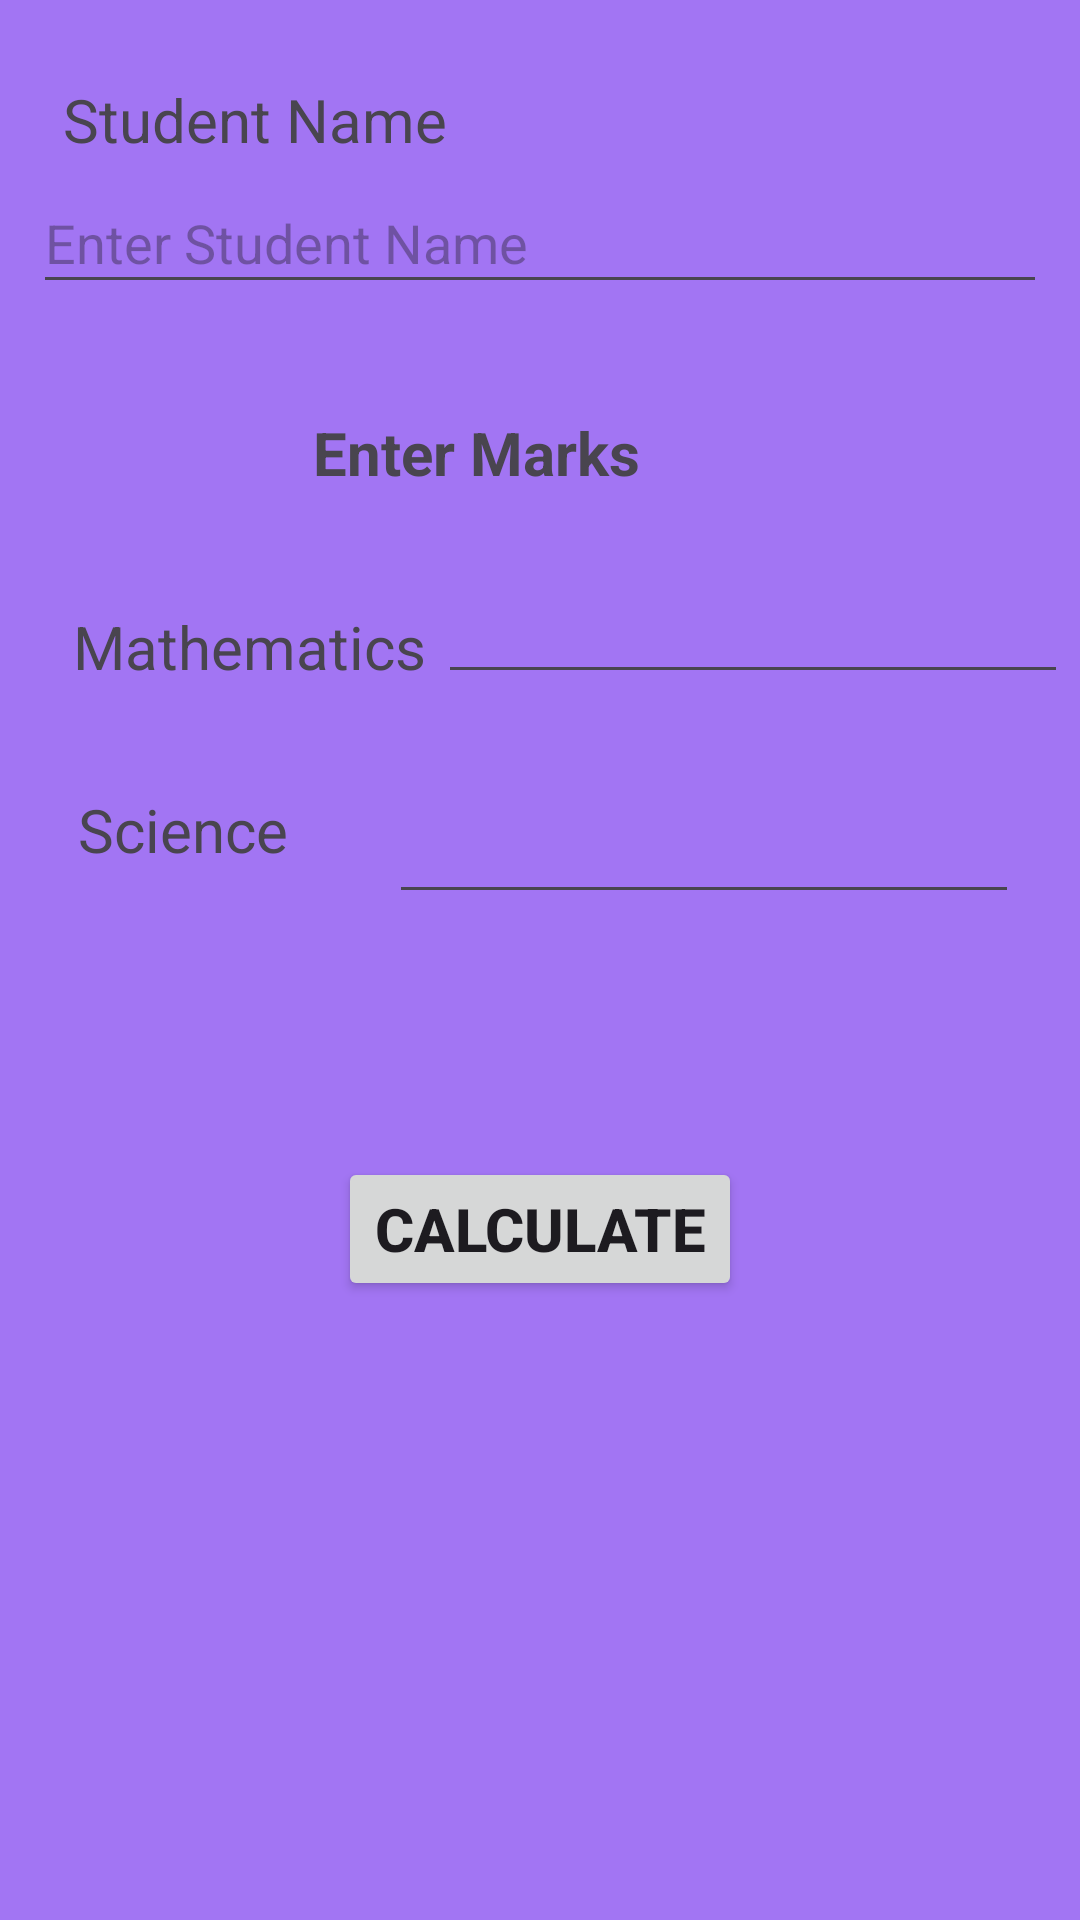

Layout XML and referenced resources for this Android screen:
<!-- AndroidManifest.xml: application theme Theme.StudentMarksCalculater -->
<!-- res/layout/activity_calculater.xml -->
<?xml version="1.0" encoding="utf-8"?>
<androidx.constraintlayout.widget.ConstraintLayout xmlns:android="http://schemas.android.com/apk/res/android"
    xmlns:app="http://schemas.android.com/apk/res-auto"
    xmlns:tools="http://schemas.android.com/tools"
    android:layout_width="match_parent"
    android:layout_height="match_parent"
    android:background="@color/loginpage"
    tools:context=".calculater">

    <TextView
        android:id="@+id/tvStudentName"
        android:layout_width="wrap_content"
        android:layout_height="wrap_content"
        android:text="@string/tvStudent"
        android:textSize="20sp"
        app:layout_constraintBottom_toBottomOf="parent"
        app:layout_constraintEnd_toEndOf="parent"
        app:layout_constraintHorizontal_bias="0.09"
        app:layout_constraintStart_toStartOf="parent"
        app:layout_constraintTop_toTopOf="parent"
        app:layout_constraintVertical_bias="0.043" />

    <TextView
        android:id="@+id/textView2"
        android:layout_width="wrap_content"
        android:layout_height="wrap_content"
        android:text="@string/title"
        android:textSize="20sp"
        android:textStyle="bold"
        app:layout_constraintBottom_toBottomOf="parent"
        app:layout_constraintEnd_toEndOf="parent"
        app:layout_constraintHorizontal_bias="0.416"
        app:layout_constraintStart_toStartOf="parent"
        app:layout_constraintTop_toBottomOf="@+id/tvStudentName"
        app:layout_constraintVertical_bias="0.15" />

    <EditText
        android:id="@+id/etvstudentName"
        android:layout_width="338dp"
        android:layout_height="44dp"
        android:ems="10"
        android:hint="@string/hStudent"
        android:inputType="text"
        app:layout_constraintBottom_toBottomOf="parent"
        app:layout_constraintEnd_toEndOf="parent"
        app:layout_constraintHorizontal_bias="0.493"
        app:layout_constraintStart_toStartOf="parent"
        app:layout_constraintTop_toTopOf="parent"
        app:layout_constraintVertical_bias="0.096" />

    <TextView
        android:id="@+id/textView3"
        android:layout_width="wrap_content"
        android:layout_height="wrap_content"
        android:text="@string/tv1"
        android:textSize="20sp"
        app:layout_constraintBottom_toBottomOf="parent"
        app:layout_constraintEnd_toEndOf="parent"
        app:layout_constraintHorizontal_bias="0.101"
        app:layout_constraintStart_toStartOf="parent"
        app:layout_constraintTop_toBottomOf="@+id/textView2"
        app:layout_constraintVertical_bias="0.084" />

    <EditText
        android:id="@+id/etvMath"
        android:layout_width="wrap_content"
        android:layout_height="wrap_content"
        android:ems="10"
        android:inputType="text"
        app:layout_constraintBottom_toBottomOf="parent"
        app:layout_constraintEnd_toEndOf="parent"
        app:layout_constraintHorizontal_bias="0.495"
        app:layout_constraintStart_toEndOf="@+id/textView3"
        app:layout_constraintTop_toBottomOf="@+id/textView2"
        app:layout_constraintVertical_bias="0.059" />

    <TextView
        android:id="@+id/textView5"
        android:layout_width="wrap_content"
        android:layout_height="wrap_content"
        android:text="@string/tv2"
        android:textSize="20sp"
        app:layout_constraintBottom_toBottomOf="parent"
        app:layout_constraintEnd_toEndOf="parent"
        app:layout_constraintHorizontal_bias="0.09"
        app:layout_constraintStart_toStartOf="parent"
        app:layout_constraintTop_toBottomOf="@+id/etvMath"
        app:layout_constraintVertical_bias="0.083" />

    <EditText
        android:id="@+id/etvSce"
        android:layout_width="wrap_content"
        android:layout_height="wrap_content"
        android:ems="10"
        android:inputType="text"
        app:layout_constraintBottom_toBottomOf="parent"
        app:layout_constraintEnd_toEndOf="parent"
        app:layout_constraintHorizontal_bias="0.865"
        app:layout_constraintStart_toStartOf="parent"
        app:layout_constraintTop_toBottomOf="@+id/etvMath"
        app:layout_constraintVertical_bias="0.087" />

    <Button
        android:id="@+id/btnCal"
        android:layout_width="wrap_content"
        android:layout_height="wrap_content"
        android:text="@string/cal"
        android:textSize="20sp"
        android:textStyle="bold"
        app:layout_constraintBottom_toBottomOf="parent"
        app:layout_constraintEnd_toEndOf="parent"
        app:layout_constraintStart_toStartOf="parent"
        app:layout_constraintTop_toBottomOf="@+id/etvSce"
        app:layout_constraintVertical_bias="0.282" />

</androidx.constraintlayout.widget.ConstraintLayout>
<!-- resources referenced by this layout -->
<resources>
  <color name="loginpage">#A275F3</color>
  <string name="cal">Calculate</string>
  <string name="hStudent">Enter Student Name</string>
  <string name="title">Enter Marks</string>
  <string name="tv1">Mathematics</string>
  <string name="tv2">Science</string>
  <string name="tvStudent">Student Name</string>
  <style name="Theme.StudentMarksCalculater" parent="Base.Theme.StudentMarksCalculater" />
  <style name="Base.Theme.StudentMarksCalculater" parent="Theme.Material3.DayNight.NoActionBar">
          
          
      </style>
</resources>
